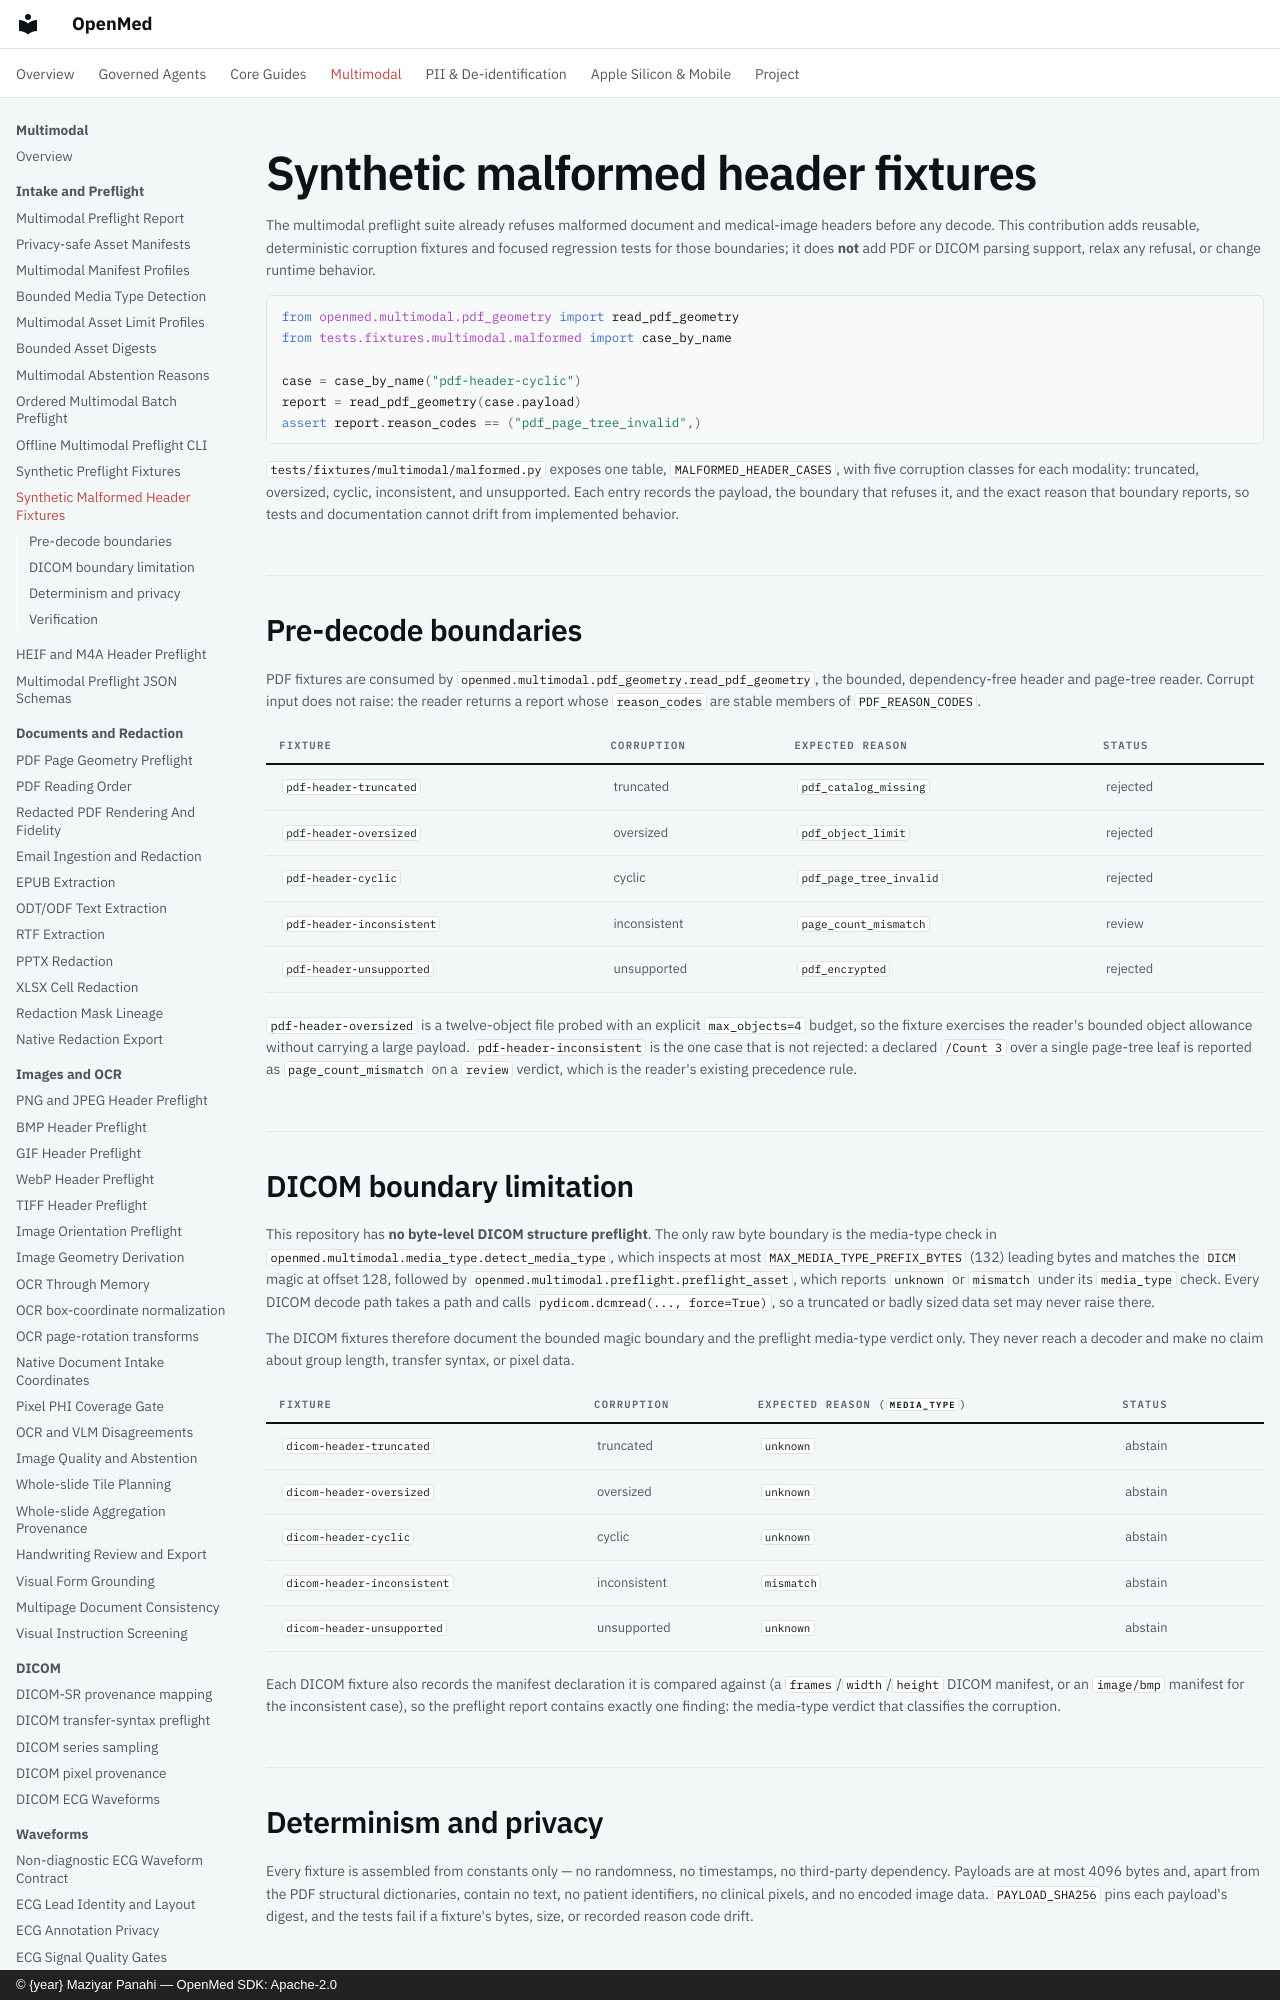

repository: maziyarpanahi/openmed · page: multimodal/synthetic-malformed-fixtures/index.html · generator: mkdocs · copyright: © {year} Maziyar Panahi — OpenMed SDK: Apache-2.0

# Synthetic malformed header fixtures

The multimodal preflight suite already refuses malformed document and
medical-image headers before any decode. This contribution adds reusable,
deterministic corruption fixtures and focused regression tests for those
boundaries; it does **not** add PDF or DICOM parsing support, relax any refusal,
or change runtime behavior.

```python
from openmed.multimodal.pdf_geometry import read_pdf_geometry
from tests.fixtures.multimodal.malformed import case_by_name

case = case_by_name("pdf-header-cyclic")
report = read_pdf_geometry(case.payload)
assert report.reason_codes == ("pdf_page_tree_invalid",)
```

`tests/fixtures/multimodal/malformed.py` exposes one table,
`MALFORMED_HEADER_CASES`, with five corruption classes for each modality:
truncated, oversized, cyclic, inconsistent, and unsupported. Each entry records
the payload, the boundary that refuses it, and the exact reason that boundary
reports, so tests and documentation cannot drift from implemented behavior.

## Pre-decode boundaries

PDF fixtures are consumed by `openmed.multimodal.pdf_geometry.read_pdf_geometry`,
the bounded, dependency-free header and page-tree reader. Corrupt input does not
raise: the reader returns a report whose `reason_codes` are stable members of
`PDF_REASON_CODES`.

| Fixture | Corruption | Expected reason | Status |
| --- | --- | --- | --- |
| `pdf-header-truncated` | truncated | `pdf_catalog_missing` | rejected |
| `pdf-header-oversized` | oversized | `pdf_object_limit` | rejected |
| `pdf-header-cyclic` | cyclic | `pdf_page_tree_invalid` | rejected |
| `pdf-header-inconsistent` | inconsistent | `page_count_mismatch` | review |
| `pdf-header-unsupported` | unsupported | `pdf_encrypted` | rejected |

`pdf-header-oversized` is a twelve-object file probed with an explicit
`max_objects=4` budget, so the fixture exercises the reader's bounded object
allowance without carrying a large payload. `pdf-header-inconsistent` is the one
case that is not rejected: a declared `/Count 3` over a single page-tree leaf is
reported as `page_count_mismatch` on a `review` verdict, which is the reader's
existing precedence rule.
